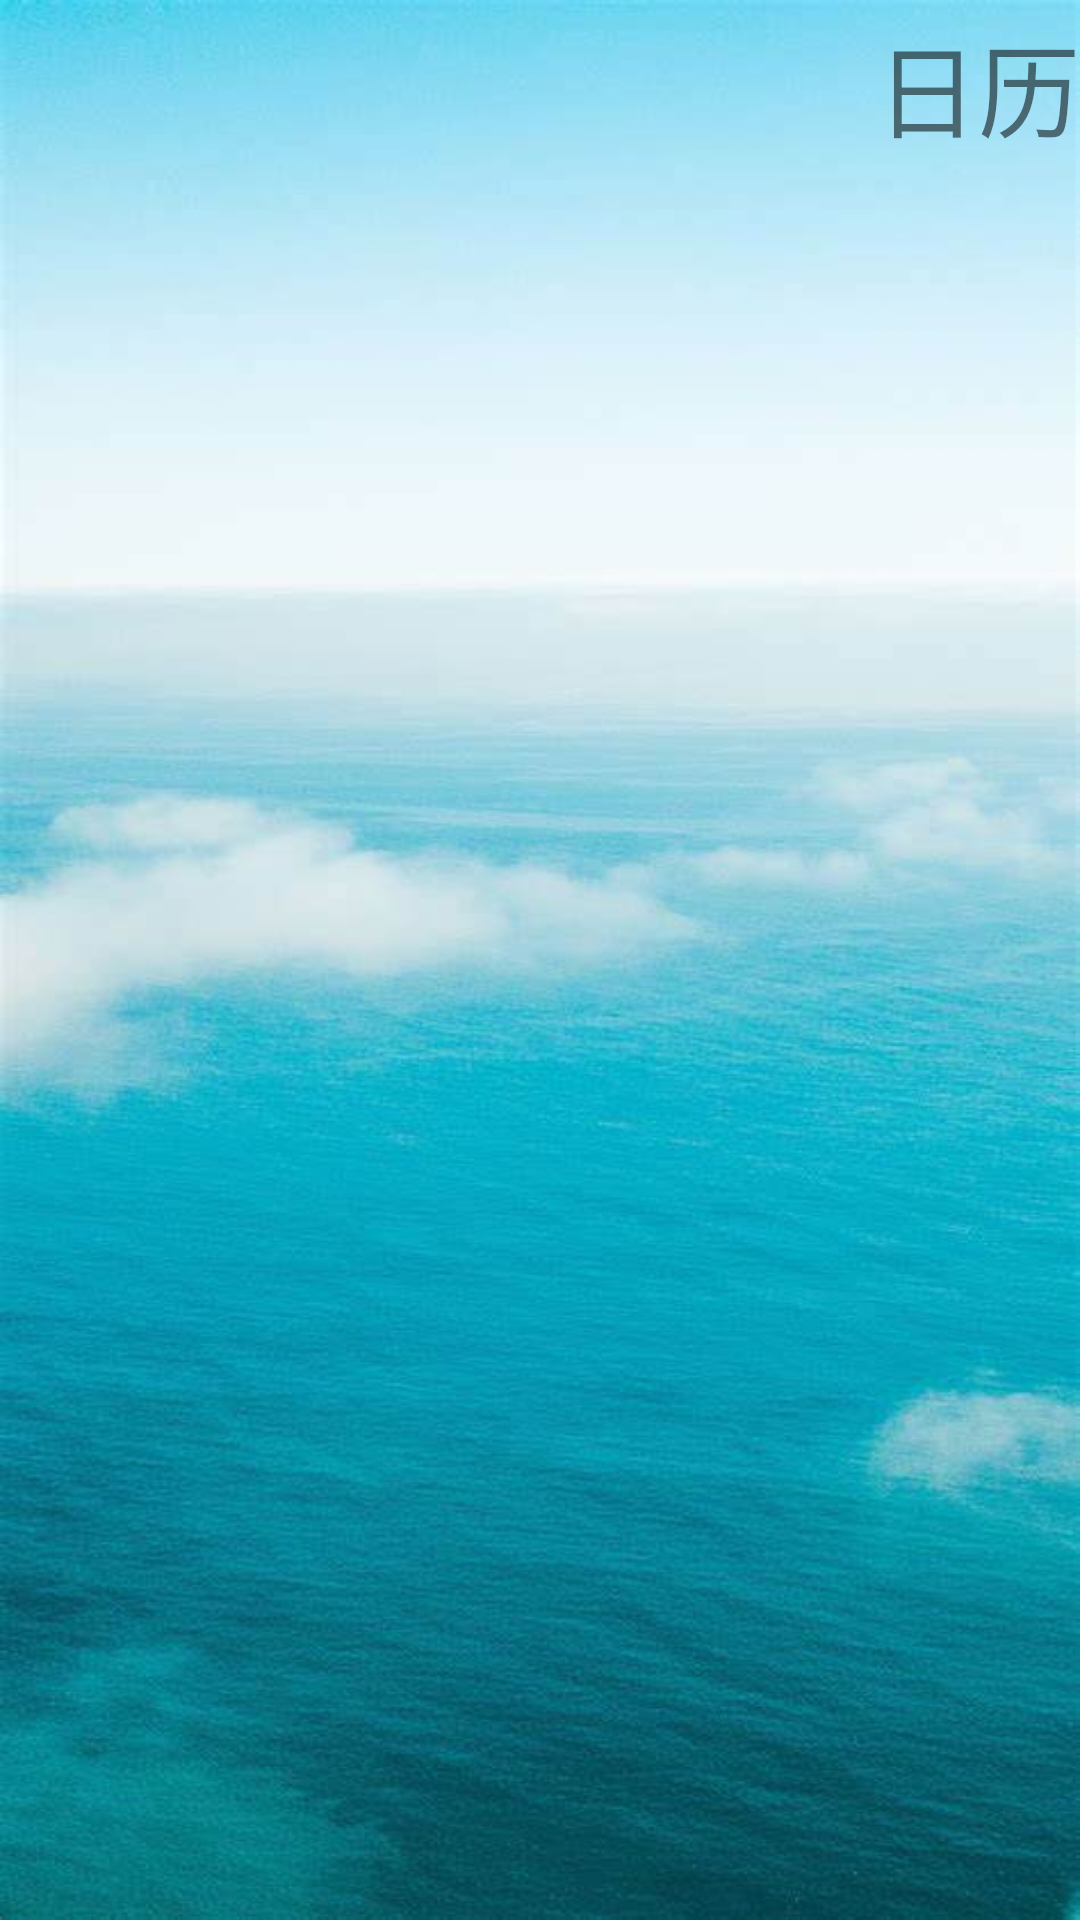

Here is an Android app screen rendered from its layout file. Give the layout XML and the strings, colors and styles it references.
<!-- AndroidManifest.xml: application theme Theme.TODOList -->
<!-- res/layout/fragment_calendar_manage.xml -->
<?xml version="1.0" encoding="utf-8"?>

<androidx.constraintlayout.widget.ConstraintLayout xmlns:android="http://schemas.android.com/apk/res/android"
    xmlns:app="http://schemas.android.com/apk/res-auto"
    xmlns:tools="http://schemas.android.com/tools"
    android:layout_width="match_parent"
    android:layout_height="match_parent"
    android:background="@drawable/img_yun">

    <TextView
        android:id="@+id/textView2"
        android:layout_width="wrap_content"
        android:layout_height="wrap_content"
        android:layout_marginTop="4dp"
        android:text="日历"
        android:textSize="34sp"
        app:layout_constraintEnd_toEndOf="parent"
        app:layout_constraintHorizontal_bias="1.0"
        app:layout_constraintStart_toStartOf="parent"
        app:layout_constraintTop_toTopOf="parent" />
</androidx.constraintlayout.widget.ConstraintLayout>
<!-- resources referenced by this layout -->
<resources>
  <!-- drawable img_yun: png bitmap (drawable, 563019 bytes) -->
  <style name="Theme.TODOList" parent="Theme.MaterialComponents.DayNight.NoActionBar.Bridge">
          
          <item name="colorPrimary">@color/purple_500</item>
          <item name="colorPrimaryVariant">@color/purple_700</item>
          <item name="colorOnPrimary">@color/white</item>
          
          <item name="colorSecondary">@color/teal_200</item>
          <item name="colorSecondaryVariant">@color/teal_700</item>
          <item name="colorOnSecondary">@color/black</item>
          
          <item name="android:statusBarColor" tools:targetApi="l">?attr/colorPrimaryVariant</item>
          <item name="colorAccent">#98FB98</item>
          <item name="colorControlHighlight">#a6a6a6</item>
          
      </style>
  <color name="purple_500">#FF6200EE</color>
  <color name="purple_700">#FF3700B3</color>
  <color name="white">#FFFFFFFF</color>
  <color name="teal_200">#FF03DAC5</color>
  <color name="teal_700">#FF018786</color>
  <color name="black">#FF000000</color>
</resources>
